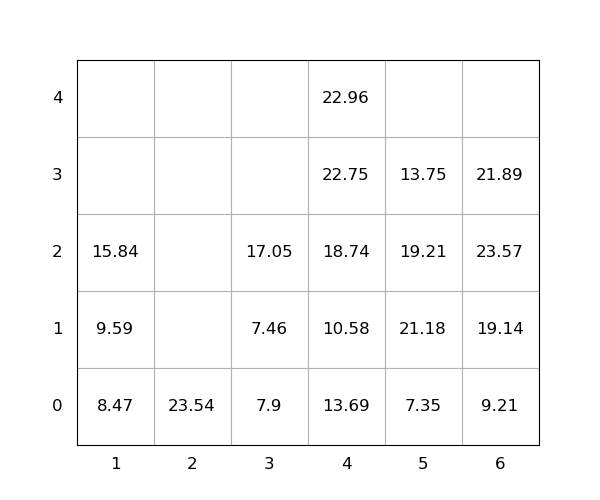

Values plotted in this chart, from the file beside it:
idx, loc_x, loc_y, loc_z, weight, seq, emerg, reloc, size(ft)
1, 5, 0, 0, 7.35, 0, 0, 0, 20
2, 2, 0, 0, 23.54, 0, 0, 0, 20
3, 6, 0, 0, 9.21, 0, 0, 0, 20
4, 1, 0, 0, 8.47, 0, 0, 0, 20
5, 6, 0, 1, 19.14, 0, 0, 0, 20
6, 4, 0, 0, 13.69, 1, 0, 1.0, 20
7, 4, 0, 1, 10.58, 2, 0, 1.0, 20
8, 3, 0, 0, 7.9, 3, 0, 1.0, 20
9, 4, 0, 2, 18.74, 4, 0, 1.0, 20
10, 3, 0, 1, 7.46, 5, 0, 1.0, 20
11, 1, 0, 1, 9.59, 6, 0, 0, 20
12, 4, 0, 3, 22.75, 7, 0, 1.0, 20
13, 5, 0, 1, 21.18, 8, 0, 1.0, 20
14, 3, 0, 2, 17.05, 9, 0, 1.0, 20
15, 5, 0, 2, 19.21, 10, 0, 1.0, 20
16, 6, 0, 2, 23.57, 11, 0, 1.0, 20
17, 1, 0, 2, 15.84, 12, 0, 0, 20
18, 4, 0, 4, 22.96, 13, 0, 1.0, 20
19, 5, 0, 3, 13.75, 14, 0, 1.0, 20
20, 6, 0, 3, 21.89, 15, 0, 1.0, 20
